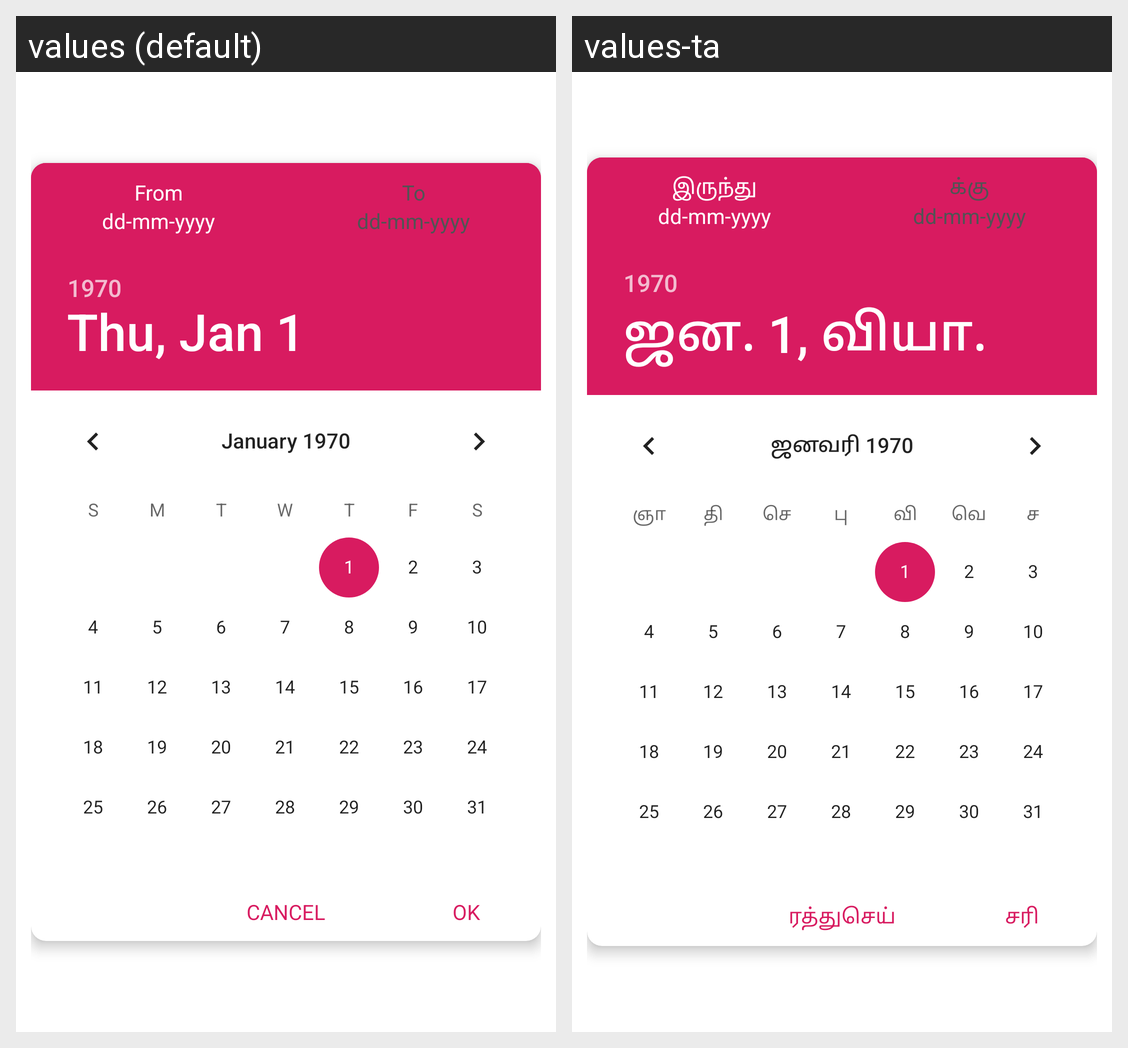

This grid shows one Android layout under two languages. Give, for every string resource on the screen, its name, the default text and each shown locale's text.
Android screen res/layout/date_picker_layout.xml rendered under 2 locales, left to right: values (default), values-ta. Device: Nexus 5 (rendered at 1080×1920; each locale shown at half size, 540×960, under a caption strip naming it); theme AppTheme.
Strings drawn on this screen, with the default value and each locale's value (text and hints the layout hard-codes, and strings that could not be matched under every locale, appear in the picture but are not listed):

from
  values: From
  values-ta: இருந்து

to
  values: To
  values-ta: க்கு

cancel
  values: CANCEL
  values-ta: ரத்துசெய்

oK
  values: OK
  values-ta: சரி
